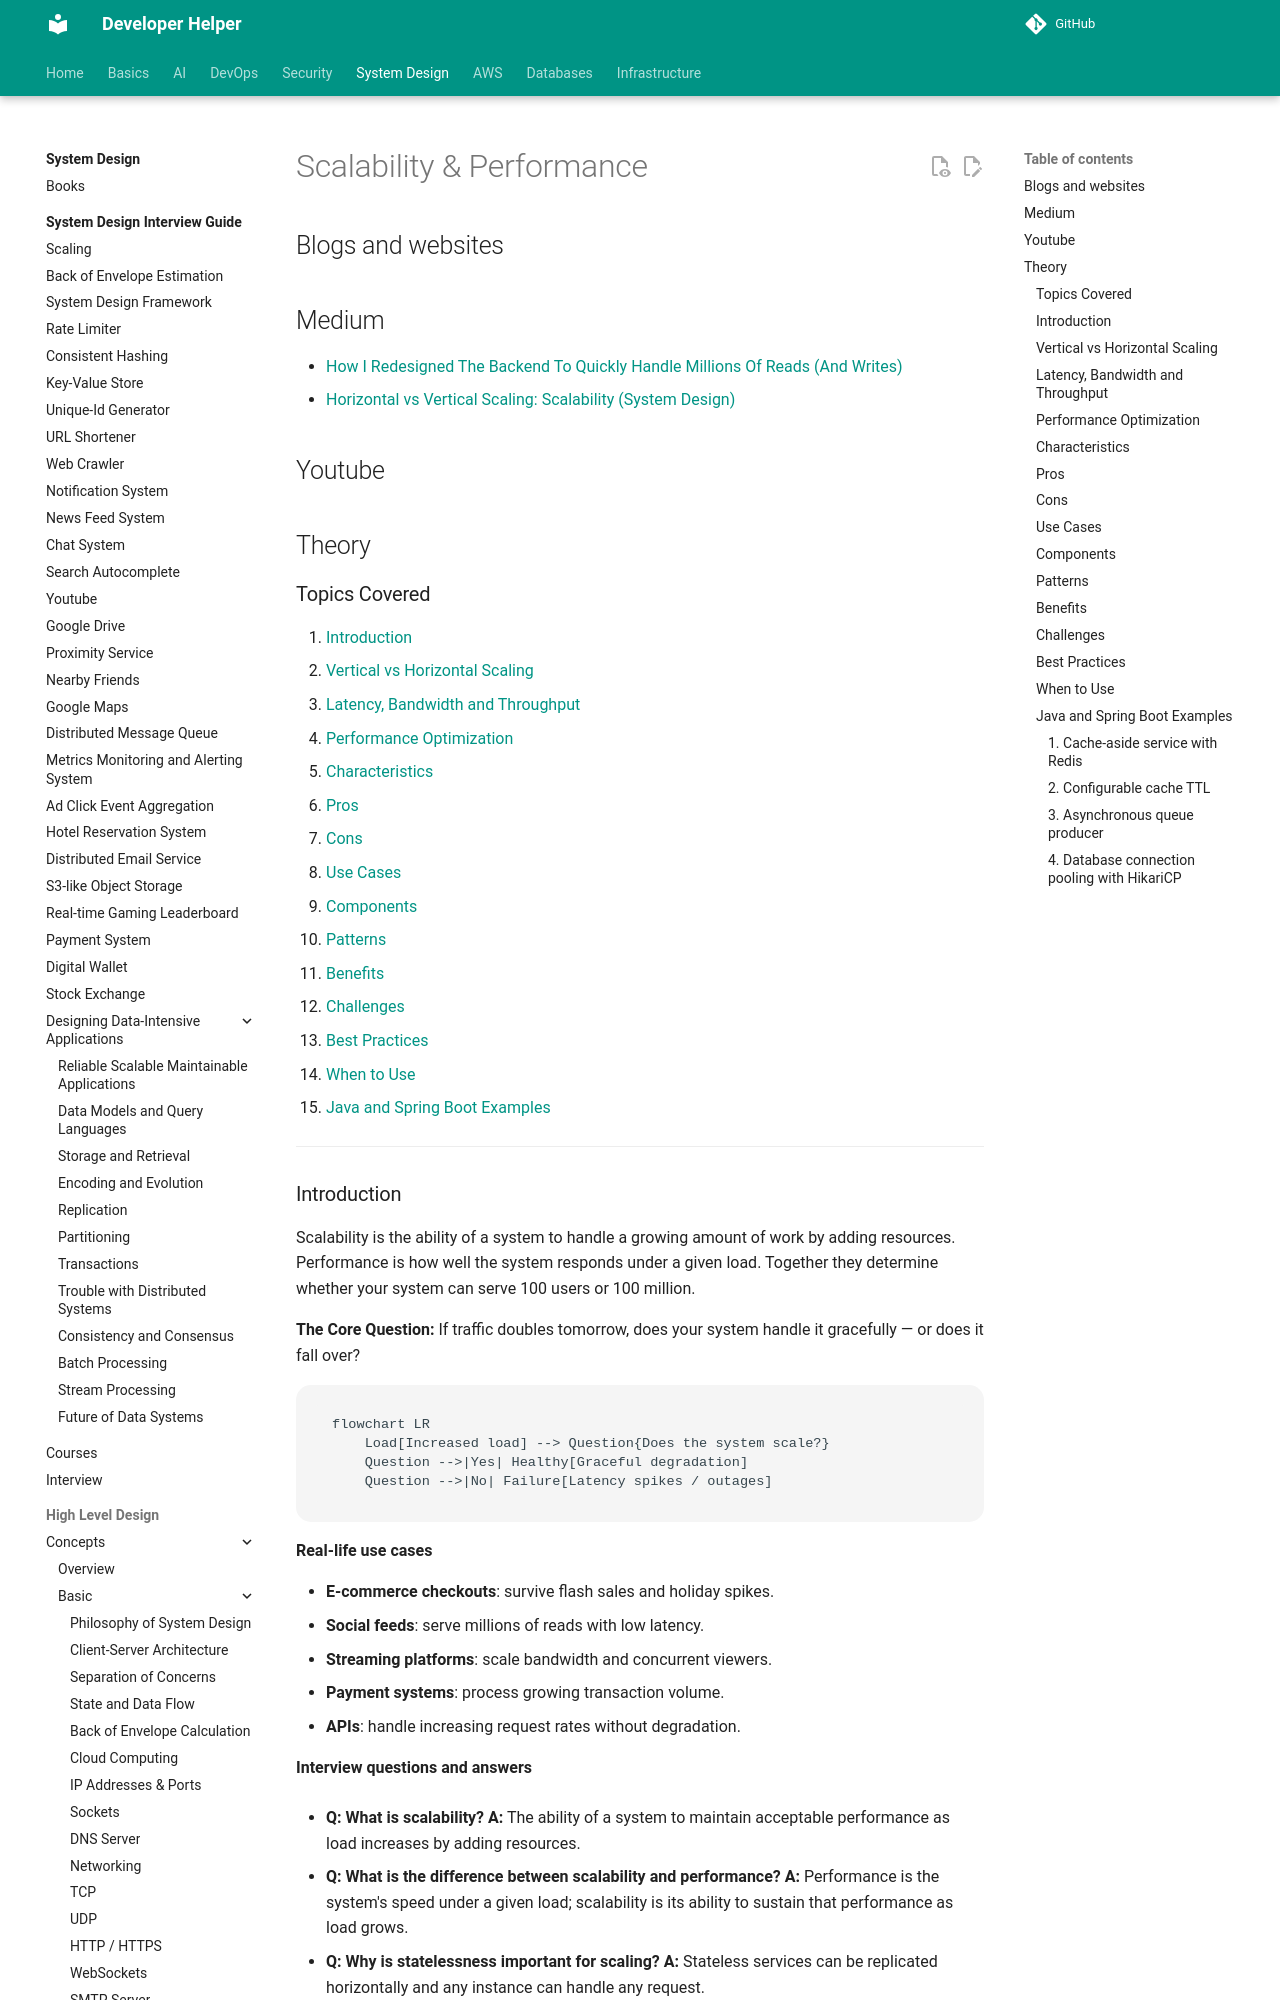

repository: abhishekghoshh/developer-helper · page: system-design/high-level/concepts/basic/scalability/index.html · generator: mkdocs

# Scalability & Performance

## Blogs and websites


## Medium

- [How I Redesigned The Backend To Quickly Handle Millions Of Reads (And Writes)](https://blog.bitsrc.io/how-i-redesigned-the-backend-to-quickly-handle-millions-of-reads-and-writes-58cfe989e6f8)
- [Horizontal vs Vertical Scaling: Scalability (System Design)](https://medium.com/@ayush_mittal/horizontal-vs-vertical-scaling-scalability-system-design-d10658b7f94e)

## Youtube


## Theory

### Topics Covered

1. [Introduction](#introduction)
2. [Vertical vs Horizontal Scaling](#vertical-vs-horizontal-scaling)
3. [Latency, Bandwidth and Throughput](#latency-bandwidth-and-throughput)
4. [Performance Optimization](#performance-optimization)
5. [Characteristics](#characteristics)
6. [Pros](#pros)
7. [Cons](#cons)
8. [Use Cases](#use-cases)
9. [Components](#components)
10. [Patterns](#patterns)
11. [Benefits](#benefits)
12. [Challenges](#challenges)
13. [Best Practices](#best-practices)
14. [When to Use](#when-to-use)
15. [Java and Spring Boot Examples](#java-and-spring-boot-examples)

---

### Introduction

Scalability is the ability of a system to handle a growing amount of work by adding resources. Performance is how well the system responds under a given load. Together they determine whether your system can serve 100 users or 100 million.

**The Core Question:** If traffic doubles tomorrow, does your system handle it gracefully — or does it fall over?

```mermaid
flowchart LR
    Load[Increased load] --> Question{Does the system scale?}
    Question -->|Yes| Healthy[Graceful degradation]
    Question -->|No| Failure[Latency spikes / outages]
```

**Real-life use cases**

- **E-commerce checkouts**: survive flash sales and holiday spikes.
- **Social feeds**: serve millions of reads with low latency.
- **Streaming platforms**: scale bandwidth and concurrent viewers.
- **Payment systems**: process growing transaction volume.
- **APIs**: handle increasing request rates without degradation.

**Interview questions and answers**

- **Q: What is scalability?**
  **A:** The ability of a system to maintain acceptable performance as load increases by adding resources.

- **Q: What is the difference between scalability and performance?**
  **A:** Performance is the system's speed under a given load; scalability is its ability to sustain that performance as load grows.

- **Q: Why is statelessness important for scaling?**
  **A:** Stateless services can be replicated horizontally and any instance can handle any request.

---
